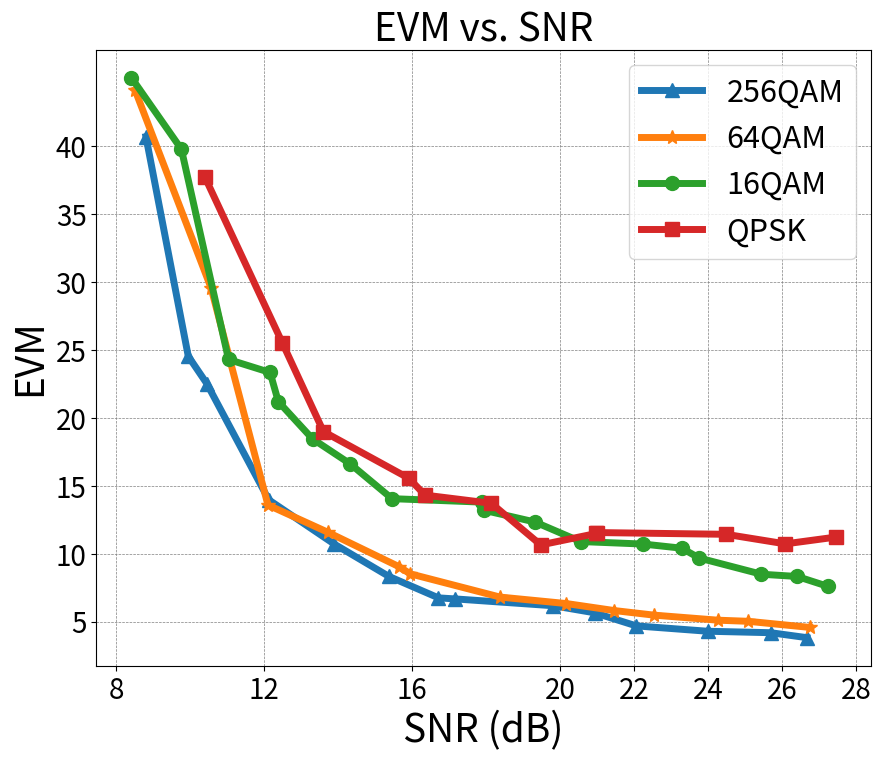

Source code (Python):
import matplotlib.pyplot as plt
import numpy as np
from scipy.interpolate import CubicSpline
from scipy.signal import medfilt
from scipy.optimize import curve_fit

# Your EVM and SNR data (replace with your actual data)
EVM_256 = [40.71446025338481, 24.544119375928812, 22.531223861730876, 13.971217241379298, 10.727729790721154, 8.332110718167069, 6.751193145737704, 6.673354768492934, 6.170320450804105, 5.6527315070442565, 4.687093150238887, 4.293404678998931, 4.185221027649212, 3.8204908937030857]  # EVM values
SNR_256 = [8.801459757180941, 9.945789705357154, 10.446714605958988, 12.120525427090355, 13.882682223903176, 15.366414950252018, 16.706309445153984, 17.161699420771107, 19.811583463340508, 20.923978833072425, 22.0537794097756, 23.979039879216625, 25.684615167912725, 26.66339565362978]   # SNR values

EVM_64 = [44.165498280309414, 29.572804980360445, 13.589743164062499, 11.572806334437871, 9.036570538401522, 8.518916230366509, 6.8098776382132, 6.33081175453738, 5.82031901538462, 5.480520506260335, 5.105913161452604, 5.025092471834139, 4.5762283503208705]
SNR_64 = [8.50543342381561, 10.56204409454378, 12.098507557291708, 13.725649315574827, 15.649929262066616, 15.947506678160966, 18.369516846856257, 20.166331824970577, 21.447172973842147, 22.526069626135097, 24.267676415362622, 25.07743720793861, 26.73774274443188]

EVM_16 = [45.06135063397123, 39.800436336144955, 24.306226771234854, 23.350206232998193, 21.203414467424945, 18.45838827935224, 16.621664320858862, 14.057217636060312, 13.801534830387004, 13.203535525787878, 12.337192465016166, 10.89949300250086, 10.713274865156432, 10.407855841766324, 9.687971013759904, 8.492933527286104, 8.325166830745939, 7.596465359477122]
SNR_16 = [8.408270666783318, 9.758424074320699, 11.034310057158036, 12.156310435245395, 12.379291780524825, 13.304442611336025, 14.321456640822971, 15.450229143308876, 17.89298045150504, 17.93210810061606, 19.315243292479053, 20.54561182313928, 22.24225844660194, 23.28375478547855, 23.749011734653482, 25.43236556059107, 26.40335350700496, 27.231790196078443]

EVM_QPSK = [37.74556856116286, 25.51056928583611, 18.997883715793314, 15.56772192567997, 14.31921255880817, 13.7142169969666, 10.650066879276345, 11.492142349604414, 11.561014342507692, 11.431722693761847, 10.727325193407346, 11.227584119182882]
SNR_QPSK = [10.394105809243854, 12.491681333731044, 13.59873472818745, 15.899997025499305, 16.346370146367008, 18.135871723963504, 19.471212740345617, 20.97099274995695, 21.002323271151873, 24.479468628544318, 26.0811913723512, 27.447579891913442]

# sorted_indices = np.argsort(SNR_256)
# sorted_SNR = np.array(SNR_256)[sorted_indices]
# sorted_EVM = np.array(EVM_256)[sorted_indices]

# Smoothing the data using a rolling average
# window_size = 5
# smoothed_EVM = np.convolve(sorted_EVM, np.ones(window_size)/window_size, mode='valid')
# smoothed_SNR = sorted_SNR[window_size//2 : -(window_size//2)]

# evm_db = 20 * np.log10(smoothed_EVM / 100)
# Plotting the smoothed and sorted data
plt.figure(figsize=(10, 8))

# Line plot
plt.plot(SNR_256, EVM_256, '-^', markersize=10, label='256QAM', linewidth=5)
plt.plot(SNR_64, EVM_64, '-*', markersize=10, label='64QAM', linewidth=5)
plt.plot(SNR_16, EVM_16, '-o', markersize=10, label='16QAM', linewidth=5)
plt.plot(SNR_QPSK, EVM_QPSK, '-s', markersize=10, label='QPSK', linewidth=5)

plt.xlabel('SNR (dB)', fontsize=28)
plt.ylabel('EVM', fontsize=28)
# plt.yscale('linear')  # Set y-axis scale to linear
plt.title('EVM vs. SNR', fontsize=28)
yticks = np.arange(5, 45, 5)
plt.yticks(yticks, fontsize=20)
plt.xticks([8, 12, 16, 20, 22, 24,26,28], fontsize=20)
plt.legend(loc="upper right", fontsize=22)
plt.grid(color = 'grey', linestyle = '--', linewidth = 0.5)


plt.savefig("EVM_SNR_nonSmoothed.pdf",bbox_inches='tight')

